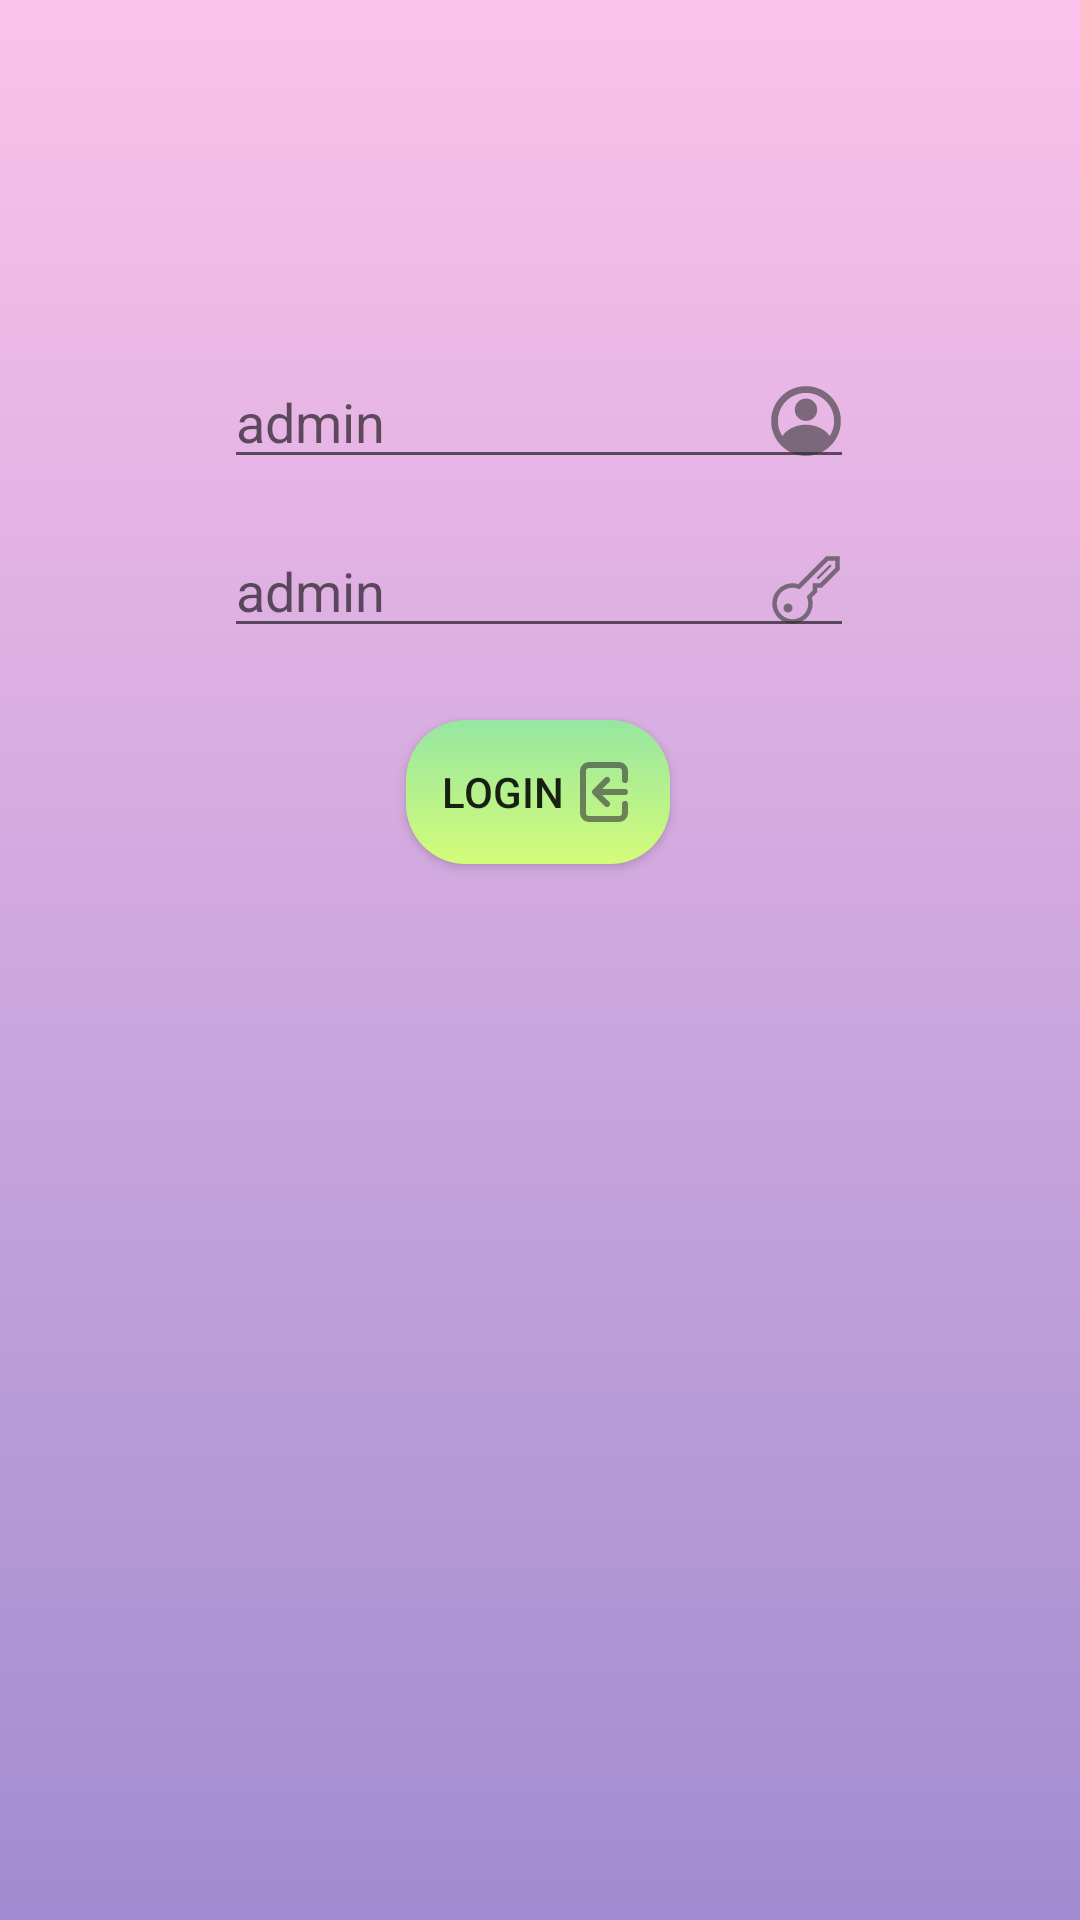

Write the Android layout XML for this screen, with the resource values it uses.
<!-- AndroidManifest.xml: application theme Theme.Eval1 -->
<!-- res/layout/activity_main.xml -->
<?xml version="1.0" encoding="utf-8"?>
<androidx.constraintlayout.widget.ConstraintLayout xmlns:android="http://schemas.android.com/apk/res/android"
    xmlns:app="http://schemas.android.com/apk/res-auto"
    xmlns:tools="http://schemas.android.com/tools"
    android:layout_width="match_parent"
    android:layout_height="match_parent"
    tools:context=".MainActivity"
    android:background="@drawable/gradient_background"
    >

    <TextView
        android:id="@+id/textView"
        android:layout_width="268dp"
        android:layout_height="0dp"
        android:layout_marginTop="93dp"
        android:layout_marginBottom="34dp"
        android:fontFamily="monospace"
        android:text="@string/softnet"

        android:textAlignment="center"
        android:textSize="48sp"
        app:layout_constraintBottom_toTopOf="@+id/user_login"
        app:layout_constraintEnd_toEndOf="parent"
        app:layout_constraintStart_toStartOf="parent"
        app:layout_constraintTop_toTopOf="parent" />

    <Button
        android:id="@+id/btn_login"
        android:layout_width="wrap_content"
        android:layout_height="wrap_content"
        android:layout_marginBottom="352dp"
        android:text="@string/login"
        android:drawableEnd="@drawable/ic_login"
        android:background="@drawable/btn_login_style"
        android:padding="10dp"
        app:layout_constraintBottom_toBottomOf="parent"
        app:layout_constraintEnd_toEndOf="parent"
        app:layout_constraintHorizontal_bias="0.498"
        app:layout_constraintStart_toStartOf="parent"
        app:layout_constraintTop_toBottomOf="@+id/pass_login" />

    <EditText
        android:id="@+id/user_login"
        android:layout_width="wrap_content"
        android:layout_height="wrap_content"
        android:layout_marginBottom="15dp"
        android:ems="10"
        android:inputType="textPersonName"
        android:drawableEnd="@drawable/ic_user"
        android:hint="@string/admin"
        app:layout_constraintBottom_toTopOf="@+id/pass_login"
        app:layout_constraintEnd_toEndOf="parent"
        app:layout_constraintHorizontal_bias="0.497"
        app:layout_constraintStart_toStartOf="parent"
        app:layout_constraintTop_toBottomOf="@+id/textView"
        android:autofillHints="" />

    <EditText
        android:id="@+id/pass_login"
        android:layout_width="wrap_content"
        android:layout_height="wrap_content"
        android:layout_marginBottom="24dp"
        android:ems="10"
        android:hint="@string/admin"
        android:drawableEnd="@drawable/ic_pass"
        android:inputType="textPassword"
        app:layout_constraintBottom_toTopOf="@+id/btn_login"
        app:layout_constraintEnd_toEndOf="parent"
        app:layout_constraintHorizontal_bias="0.497"
        app:layout_constraintStart_toStartOf="parent"
        app:layout_constraintTop_toBottomOf="@+id/user_login"
        android:autofillHints="" />

</androidx.constraintlayout.widget.ConstraintLayout>
<!-- resources referenced by this layout -->
<resources>
  <!-- drawable btn_login_style (drawable) -->
  <?xml version="1.0" encoding="utf-8"?>
  <selector xmlns:android="http://schemas.android.com/apk/res/android">
      <item>
          <shape>
              <gradient
                  android:angle="90"
                  android:endColor="#96e6a1"
                  android:startColor="#d4fc79"
                  android:type="linear"
                  />
              <corners android:radius="20dp" />
          </shape>
      </item>
  </selector>
  <!-- drawable gradient_background (drawable) -->
  <?xml version="1.0" encoding="utf-8"?>
  <selector xmlns:android="http://schemas.android.com/apk/res/android">
      <item >
          <shape android:shape="rectangle">
              <gradient android:angle="90"
                        android:endColor="#fbc2eb"
                        android:gradientRadius="0.4"
                        android:startColor="#a18cd1"
                        android:type="linear" />
          </shape>
      </item>
  </selector>
  <!-- drawable ic_login (drawable-anydpi) -->
  <vector xmlns:android="http://schemas.android.com/apk/res/android"
      android:width="24dp"
      android:height="24dp"
      android:viewportWidth="24"
      android:viewportHeight="24"
      android:tint="#333333"
      android:alpha="0.6">
    <path
        android:fillColor="#FF000000"
        android:pathData="M20,12a1,1 0,0 0,-1 -1H11.41l2.3,-2.29a1,1 0,1 0,-1.42 -1.42l-4,4a1,1 0,0 0,-0.21 0.33,1 1,0 0,0 0,0.76 1,1 0,0 0,0.21 0.33l4,4a1,1 0,0 0,1.42 0,1 1,0 0,0 0,-1.42L11.41,13H19A1,1 0,0 0,20 12ZM17,2H7A3,3 0,0 0,4 5V19a3,3 0,0 0,3 3H17a3,3 0,0 0,3 -3V16a1,1 0,0 0,-2 0v3a1,1 0,0 1,-1 1H7a1,1 0,0 1,-1 -1V5A1,1 0,0 1,7 4H17a1,1 0,0 1,1 1V8a1,1 0,0 0,2 0V5A3,3 0,0 0,17 2Z"/>
  </vector>
  <!-- drawable ic_user (drawable-anydpi) -->
  <vector xmlns:android="http://schemas.android.com/apk/res/android"
      android:width="24dp"
      android:height="24dp"
      android:viewportWidth="24"
      android:viewportHeight="24"
      android:tint="#333333"
      android:alpha="0.6">
    <group android:scaleX="0.75"
        android:scaleY="0.75">
      <path
          android:fillColor="#FF000000"
          android:pathData="M16,0.5C7.45,0.5 0.5,7.45 0.5,16S7.45,31.5 16,31.5S31.5,24.55 31.5,16S24.55,0.5 16,0.5zM26.55,22.68C24.39,19.6 20.44,17.64 16,17.64s-8.4,1.96 -10.54,5.06C4.23,20.76 3.5,18.46 3.5,16C3.5,9.11 9.11,3.5 16,3.5S28.5,9.11 28.5,16C28.5,18.46 27.78,20.75 26.55,22.68z"/>
      <path
          android:fillColor="#FF000000"
          android:pathData="M16,11m-4.97,0a4.97,4.97 0,1 1,9.94 0a4.97,4.97 0,1 1,-9.94 0"/>
    </group>
  </vector>
  <string name="admin">admin</string>
  <string name="login">Login</string>
  <string name="softnet">SoftNet</string>
  <style name="Theme.Eval1" parent="Theme.AppCompat.Light.NoActionBar">
          
          <item name="colorPrimary">@color/purple_500</item>
          <item name="colorPrimaryVariant">@color/purple_700</item>
          <item name="colorOnPrimary">@color/white</item>
          
          <item name="colorSecondary">@color/teal_200</item>
          <item name="colorSecondaryVariant">@color/teal_700</item>
          <item name="colorOnSecondary">@color/black</item>
          
          <item name="android:statusBarColor" tools:targetApi="l">?attr/colorPrimaryVariant</item>
          
      </style>
  <color name="purple_500">#9E9E9E</color>
  <color name="purple_700">#616161</color>
  <color name="white">#FFFFFFFF</color>
  <color name="teal_200">#FF03DAC5</color>
  <color name="teal_700">#FF018786</color>
  <color name="black">#FF000000</color>
</resources>
